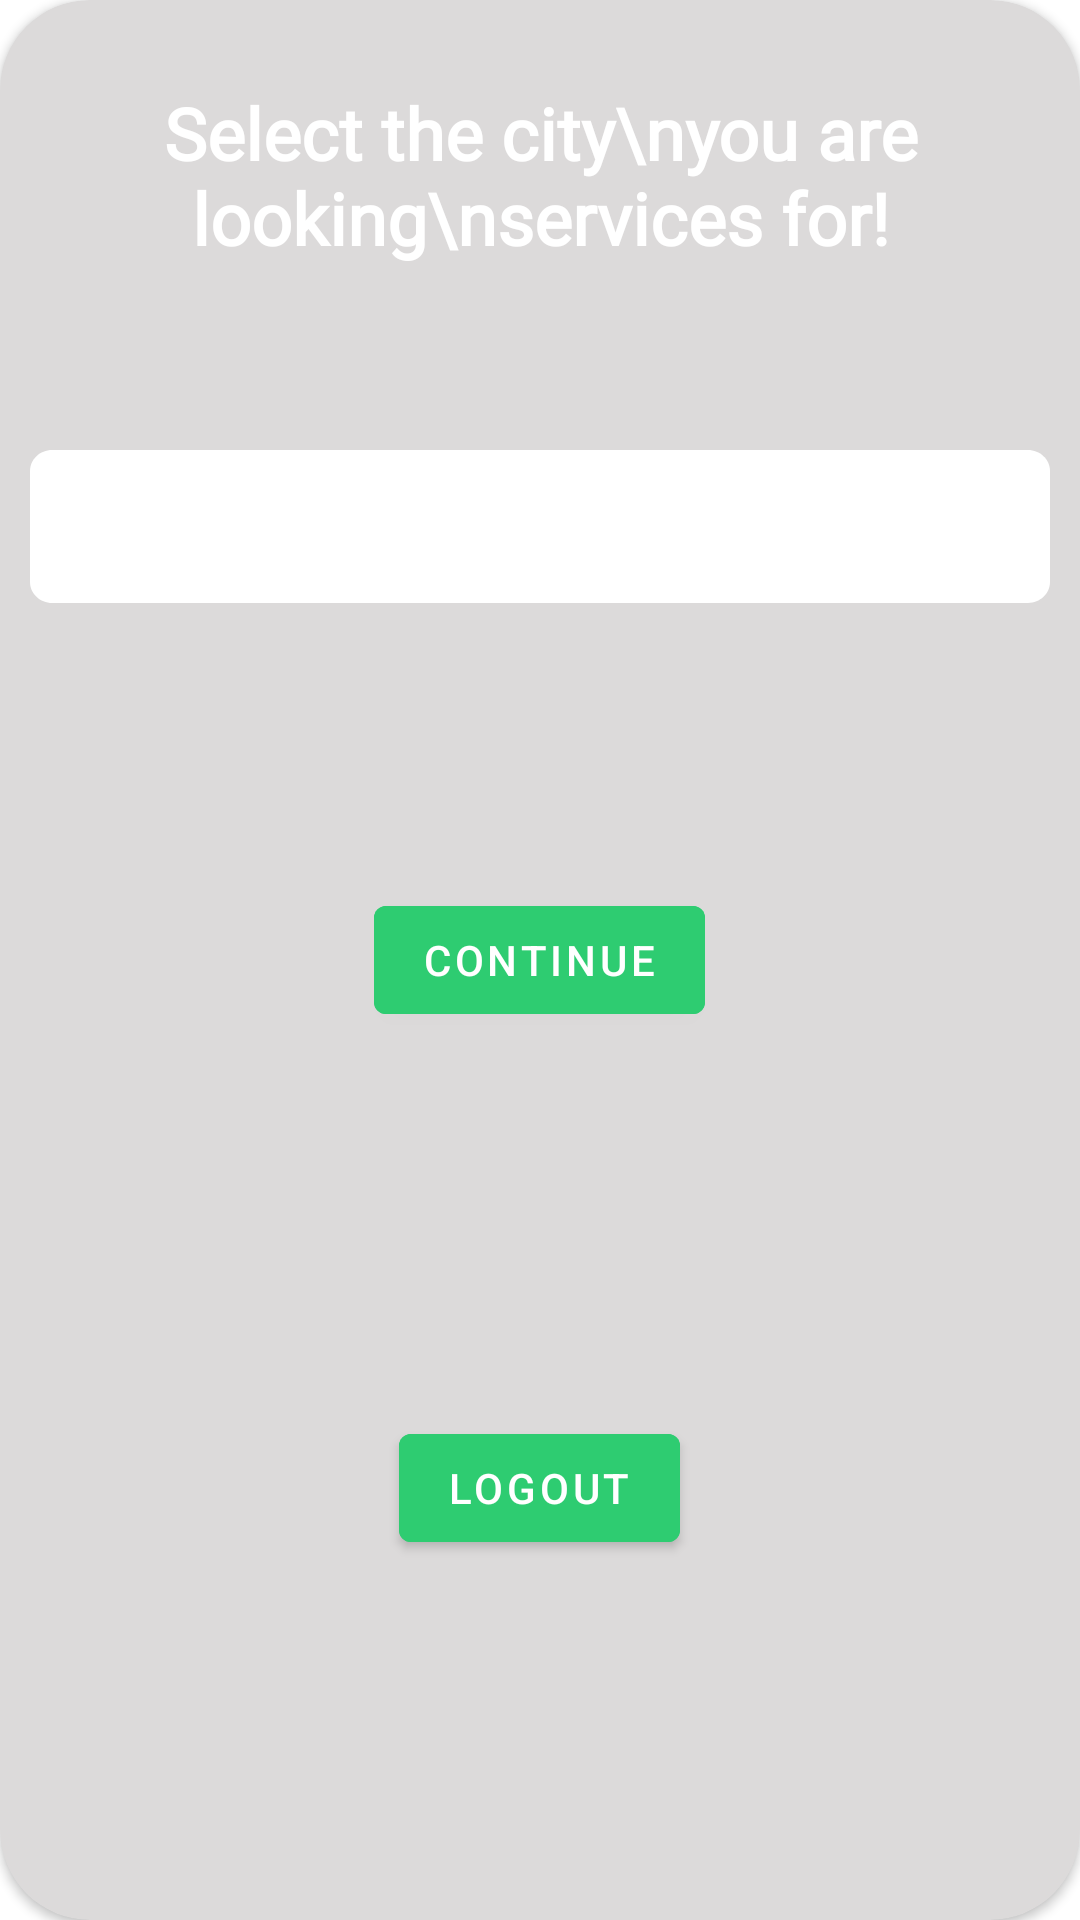

Here is an Android app screen rendered from its layout file. Give the layout XML and the strings, colors and styles it references.
<!-- AndroidManifest.xml: application theme Theme.AiLawyer -->
<!-- res/layout/fragment_selectcity.xml -->
<?xml version="1.0" encoding="utf-8"?>
<androidx.cardview.widget.CardView
    xmlns:android="http://schemas.android.com/apk/res/android"
    xmlns:app="http://schemas.android.com/apk/res-auto"
    android:layout_width="match_parent"
    android:layout_height="480dp"
    app:cardCornerRadius="30dp"
    app:cardBackgroundColor="#DCDADA">

    <TextView
        android:layout_width="wrap_content"
        android:layout_height="wrap_content"
        android:layout_gravity="center_horizontal"
        android:layout_marginTop="20dp"
        android:fontFamily="@font/poppins"
        android:gravity="center"
        android:padding="8dp"
        android:shadowColor="#DCD9D9"
        android:text="Select the city\nyou are looking\nservices for!"
        android:textColor="#FFFFFF"
        android:textFontWeight="900"
        android:textSize="24dp"
        android:textStyle="bold" />

    <Spinner
        android:id="@+id/spinner"
        android:layout_width="match_parent"
        android:layout_height="wrap_content"
        android:layout_marginTop="150dp"
        android:autofillHints="Select the City"
        android:layout_marginStart="10dp"
        android:layout_marginEnd="10dp"
        android:background="@drawable/rec"
        android:padding="4dp"
        />

    <ImageView
        android:layout_width="wrap_content"
        android:layout_height="wrap_content"
        android:src="@drawable/baseline_arrow_drop_down_24"
        android:layout_gravity="end"
        android:autofillHints="Select "
        android:layout_marginTop="164dp"
        android:layout_marginEnd="20dp"
        />

    <Button
        android:id="@+id/continueBTN"
        android:layout_width="wrap_content"
        android:layout_height="wrap_content"
        android:textColor="@color/white"
        android:text="Continue"
        android:backgroundTint="@color/green"
        android:shadowColor="#9C9A9A"
        android:layout_gravity="center_horizontal|center"
        />

    <Button
        android:id="@+id/logoutBTN"
        android:layout_width="wrap_content"
        android:layout_height="wrap_content"
        android:layout_gravity="bottom|center_horizontal"
        android:layout_marginBottom="120dp"
        android:backgroundTint="@color/green"
        android:shadowColor="#9C9A9A"
        android:text="Logout"
        android:textColor="@color/white" />
</androidx.cardview.widget.CardView>
<!-- resources referenced by this layout -->
<resources>
  <color name="green">#2ECC71</color>
  <color name="white">#FFFFFFFF</color>
  <!-- drawable rec (drawable) -->
  <vector
      xmlns:android="http://schemas.android.com/apk/res/android"
      xmlns:aapt="http://schemas.android.com/aapt"
      android:width="322dp"
      android:height="51dp"
      android:viewportWidth="322"
      android:viewportHeight="51"
      >
      <group>
          <clip-path
              android:pathData="M7 0H315C318.866 0 322 3.13401 322 7V44C322 47.866 318.866 51 315 51H7C3.13401 51 0 47.866 0 44V7C0 3.13401 3.13401 0 7 0Z"
              />
          <path
              android:pathData="M0 0V51H322V0"
              android:fillColor="#FFFFFF"
              />
      </group>
  </vector>
  <style name="Theme.AiLawyer" parent="Base.Theme.AiLawyer" />
  <style name="Base.Theme.AiLawyer" parent="Theme.MaterialComponents.DayNight.NoActionBar">
          
          
      </style>
</resources>
